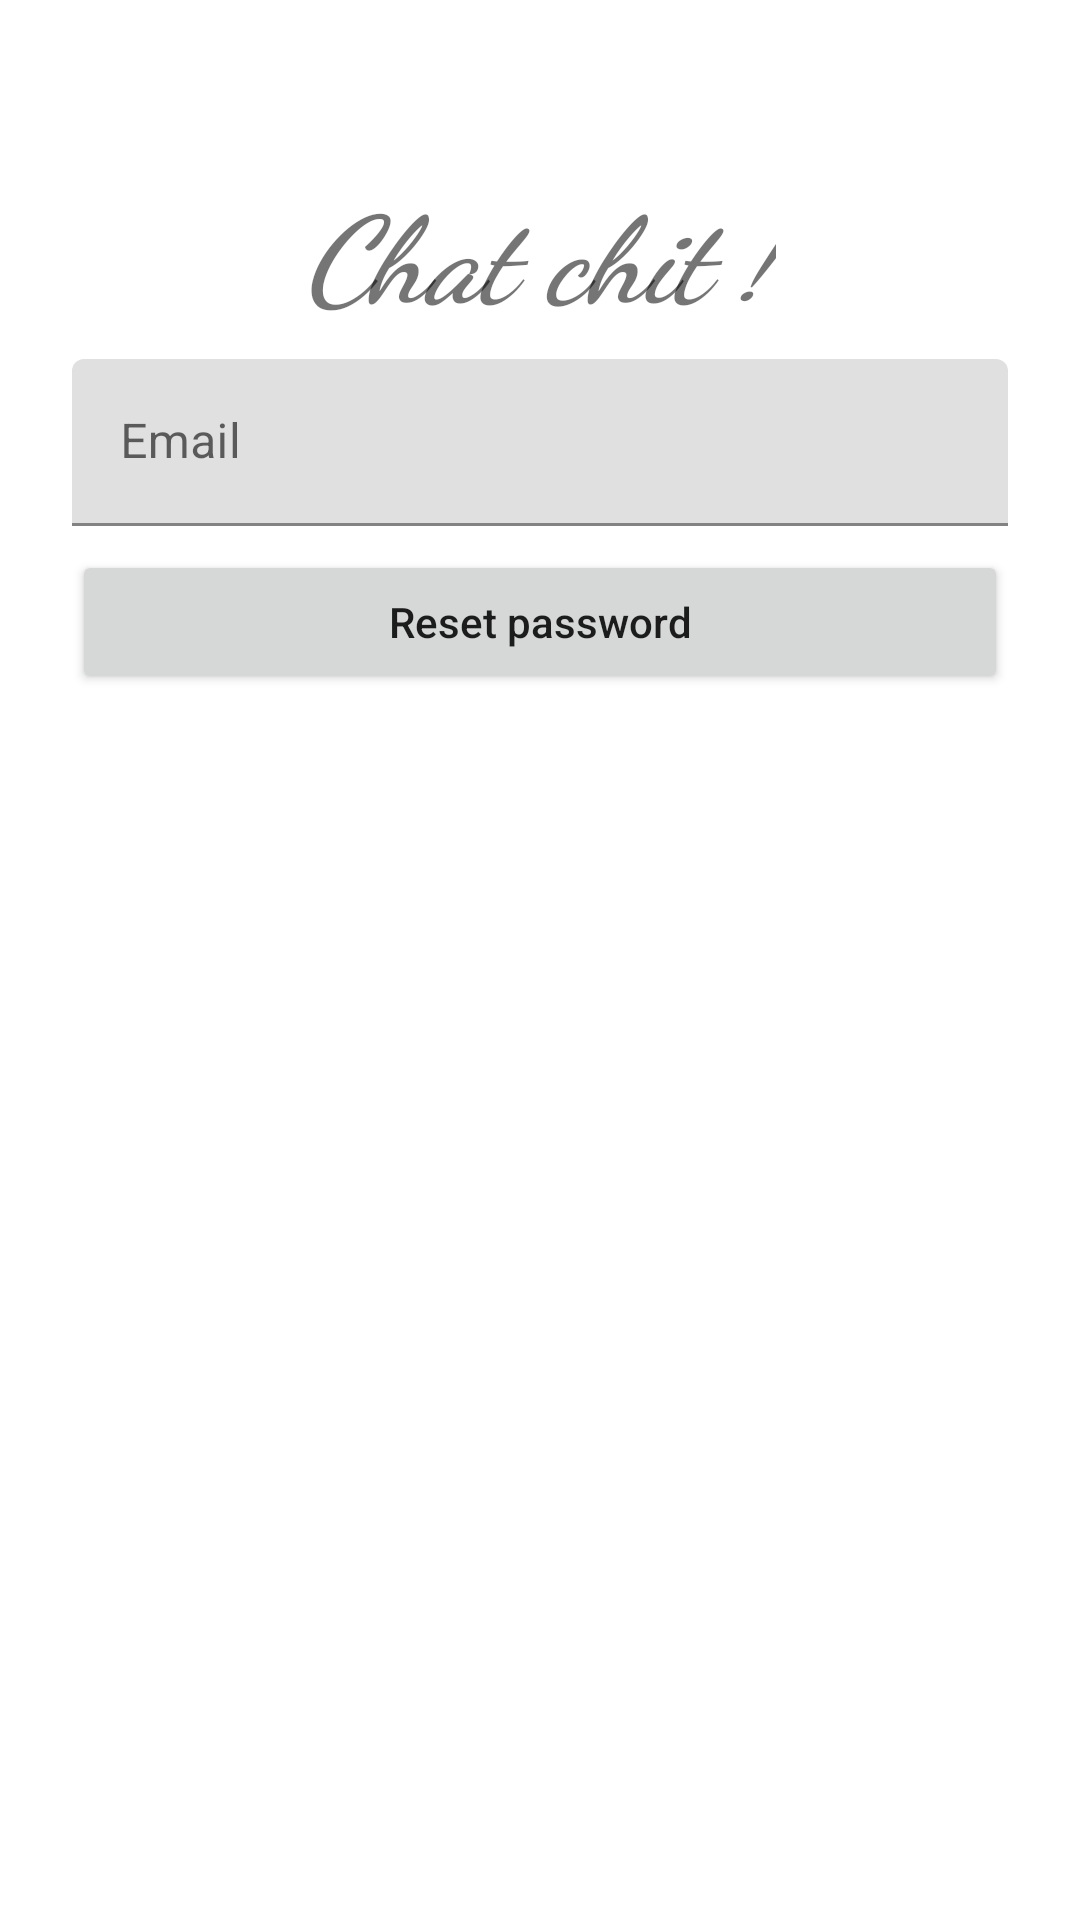

Produce the Android XML layout that renders to this screen, including the resource entries it uses.
<!-- AndroidManifest.xml: fallback theme Theme.MaterialComponents.DayNight.NoActionBar -->
<!-- res/layout/fragment_forget_password.xml -->
<ScrollView xmlns:android="http://schemas.android.com/apk/res/android"
    android:layout_width="match_parent"
    android:layout_height="match_parent">

    <LinearLayout
        android:paddingTop="56dp"
        android:layout_width="match_parent"
        android:layout_height="wrap_content"
        android:orientation="vertical"
        android:paddingLeft="24dp"
        android:paddingRight="24dp">

        <TextView
            android:layout_width="wrap_content"
            android:layout_height="wrap_content"
            android:layout_gravity="center"
            android:fontFamily="cursive"
            android:text="Chat chit !"
            android:textSize="40sp"
            android:textStyle="italic|bold" />

        <android.support.design.widget.TextInputLayout
            android:layout_width="match_parent"
            android:layout_height="wrap_content"
            android:layout_marginBottom="8dp"
            android:layout_marginTop="8dp">

            <EditText
                android:id="@+id/fragmnet_forget_password_account"
                android:layout_width="match_parent"
                android:layout_height="wrap_content"
                android:hint="Email" />
        </android.support.design.widget.TextInputLayout>

        <android.support.v7.widget.AppCompatButton
            android:id="@+id/fragmnet_forget_password_resetpassword"
            android:layout_width="match_parent"
            android:layout_height="wrap_content"
            android:text="Reset password"
            android:gravity="center"
            android:layout_marginBottom="24dp"
            android:textAllCaps="false" />


    </LinearLayout>

</ScrollView>
<!-- resources referenced by this layout -->
<resources>

</resources>
